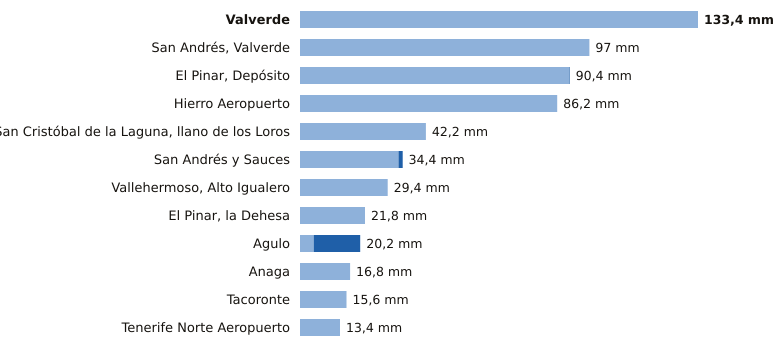

The table this chart was drawn from, first rows:
estacion, provincia, indicativo, mm_6_dias_anteriores, mm_hoy, mm_7_dias, horas_de_hoy
Valverde, Santa Cruz de Tenerife, C928I, 133.4, 0.0, 133.4, 8
San Andrés, Valverde, Santa Cruz de Tenerife, C925F, 97.0, 0.0, 97.0, 7
El Pinar, Depósito, Santa Cruz de Tenerife, C916Q, 90.2, 0.2, 90.4, 8
Hierro Aeropuerto, Santa Cruz de Tenerife, C929I, 86.2, 0.0, 86.2, 9
San Cristóbal de la Laguna, llano de los…, Santa Cruz de Tenerife, C446G, 42.2, 0.0, 42.2, 9
San Andrés y Sauces, Santa Cruz de Tenerife, C148F, 33.0, 1.4, 34.4, 8
Vallehermoso, Alto Igualero, Santa Cruz de Tenerife, C314Z, 29.4, 0.0, 29.4, 9
El Pinar, la Dehesa, Santa Cruz de Tenerife, C917E, 21.8, 0.0, 21.8, 7
Agulo, Santa Cruz de Tenerife, C317B, 4.6, 15.6, 20.2, 9
Anaga, Santa Cruz de Tenerife, C449F, 16.8, 0.0, 16.8, 8
Tacoronte, Santa Cruz de Tenerife, C458A, 15.6, 0.0, 15.6, 7
Tenerife Norte Aeropuerto, Santa Cruz de Tenerife, C447A, 13.4, 0.0, 13.4, 8
